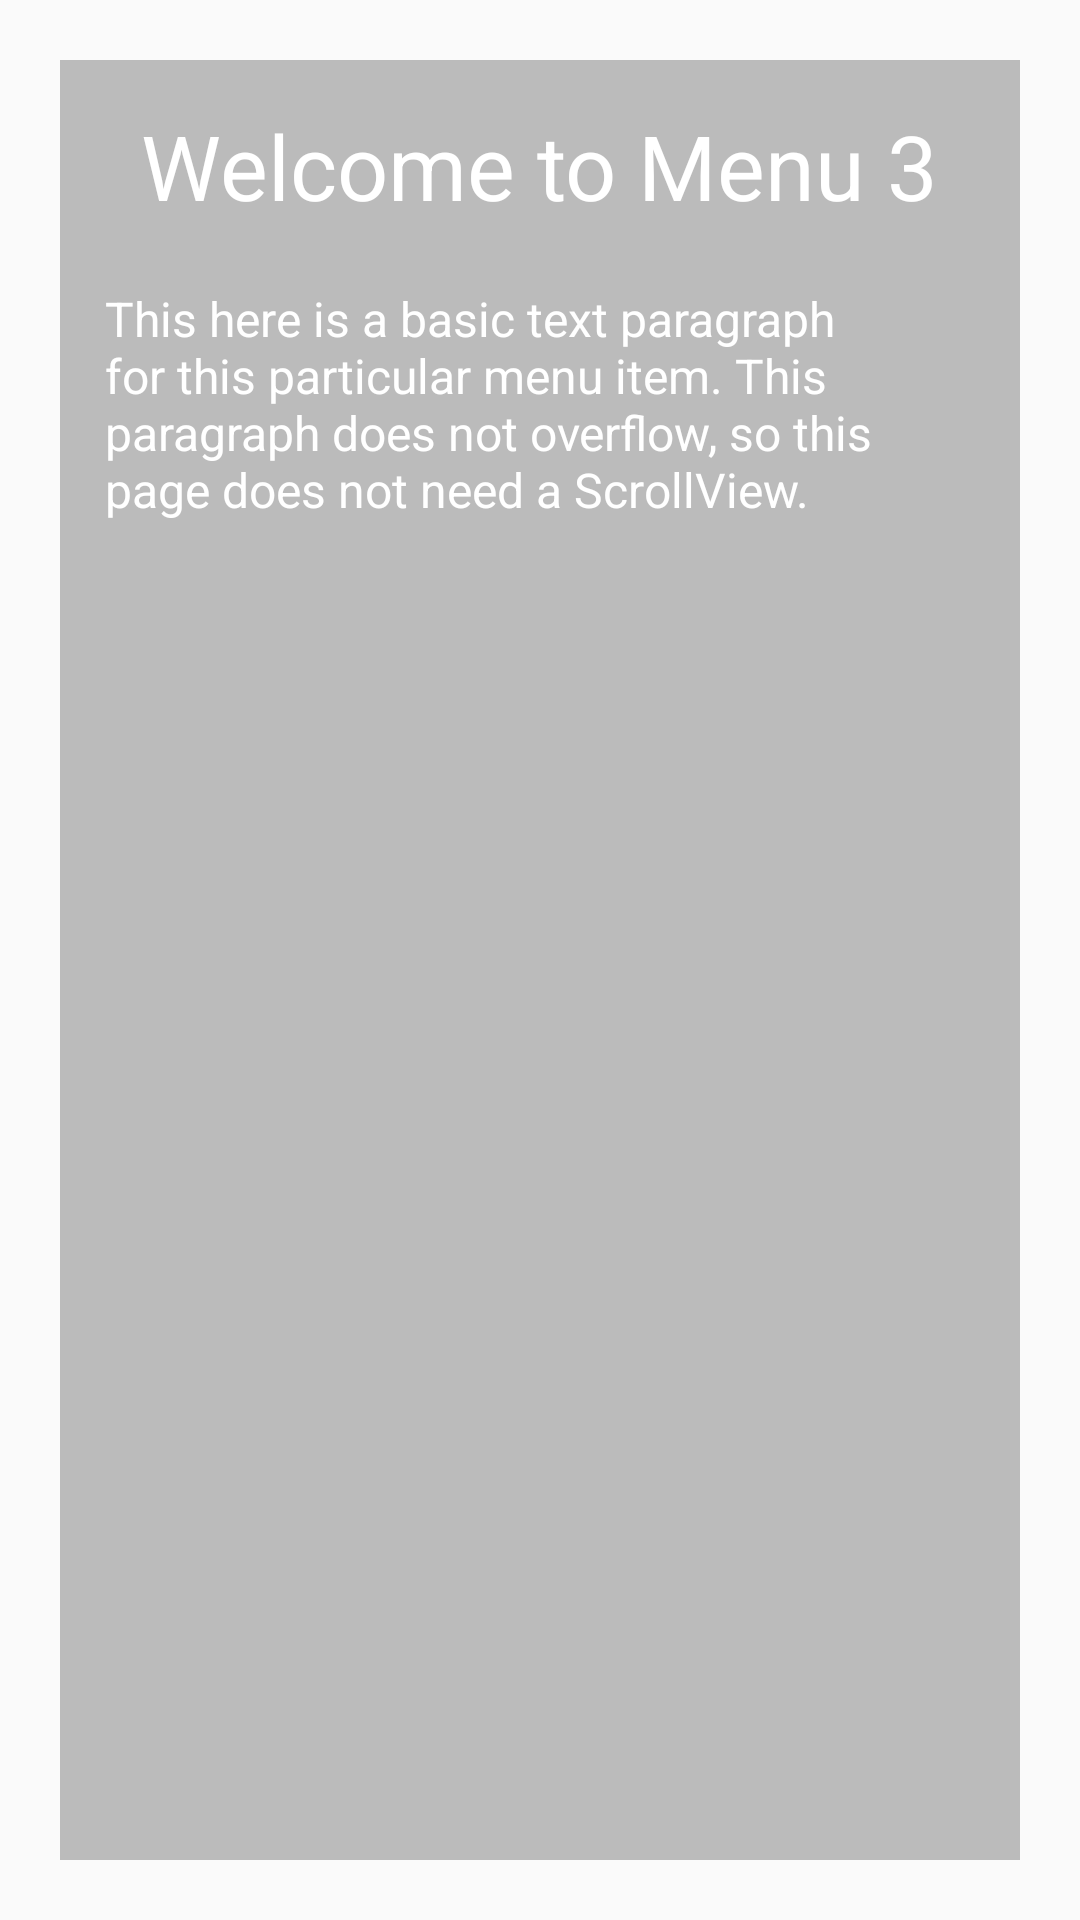

Layout XML and referenced resources for this Android screen:
<!-- AndroidManifest.xml: application theme AppTheme -->
<!-- res/layout/menu_page_3_fragment.xml -->
<?xml version="1.0" encoding="utf-8"?>

<LinearLayout xmlns:android="http://schemas.android.com/apk/res/android"
    android:orientation="vertical"
    android:layout_width="match_parent"
    android:layout_height="match_parent">
    <RelativeLayout
        android:layout_width="match_parent"
        android:layout_height="match_parent"
        style="@style/contentBody">
        <TextView android:layout_width="wrap_content"
            android:layout_height="wrap_content"
            android:text="@string/menu_3_page_title"
            android:layout_alignParentTop="true"
            android:layout_centerHorizontal="true"
            android:textSize="@dimen/content_title_size"
            android:id="@+id/textView5" />
        <TextView android:layout_width="wrap_content"
            android:layout_height="wrap_content"
            android:text="@string/menu_3_page_content"
            android:textSize="@dimen/content_body_font_size"
            android:layout_marginTop="20dp"
            android:layout_below="@+id/textView5"
            android:layout_alignParentLeft="true"
            android:layout_alignParentStart="true" />
    </RelativeLayout>
</LinearLayout>
<!-- resources referenced by this layout -->
<resources>
  <dimen name="content_body_font_size">16sp</dimen>
  <dimen name="content_title_size">30sp</dimen>
  <string name="menu_3_page_content">This here is a basic text paragraph for this particular menu item. This paragraph does not overflow, so this page does not need a ScrollView.</string>
  <string name="menu_3_page_title">Welcome to Menu 3</string>
  <style name="contentBody">
          <item name="android:layout_width">match_parent</item>
          <item name="android:layout_height">match_parent</item>
          <item name="android:layout_margin">@dimen/content_margin</item>
          <item name="android:padding">@dimen/content_padding</item>
          <item name="android:background">@color/fadedGreyForContent</item>
      </style>
  <style name="AppTheme" parent="Theme.AppCompat.Light.DarkActionBar">
          
          <item name="colorPrimary">@color/headerGrey</item>
          <item name="colorPrimaryDark">@color/black</item>
          <item name="android:textColor">@color/white</item>
      </style>
  <dimen name="content_margin">20dp</dimen>
  <dimen name="content_padding">15dp</dimen>
  <color name="fadedGreyForContent">#70696969</color>
  <color name="headerGrey">#808080</color>
  <color name="black">#000</color>
  <color name="white">#FFF</color>
</resources>
